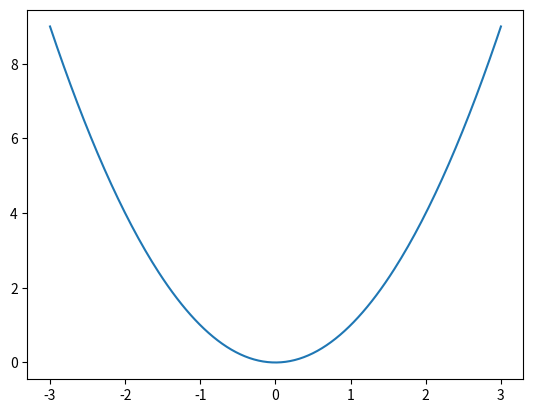

Here is the Python script that generated this plot:
"""Validate Ch1.3: Functions and the plot_function template logic."""
import numpy as np

# Test linspace: should create evenly spaced points
x = np.linspace(-3, 3, 200)
assert len(x) == 200
assert abs(x[0] - (-3.0)) < 1e-10
assert abs(x[-1] - 3.0) < 1e-10
dx = np.diff(x)
assert np.allclose(dx, dx[0], atol=1e-10)

# Test plot_function logic (without matplotlib for headless validation)
def plot_function(f, x_range=(-3, 3), n_points=200):
    x = np.linspace(x_range[0], x_range[1], n_points)
    y = f(x)
    return x, y

# Linear function
x, y = plot_function(lambda x: 2*x + 3)
assert abs(y[100] - (2*x[100] + 3)) < 1e-10

# Quadratic
x, y = plot_function(lambda x: x**2)
assert abs(y[50] - x[50]**2) < 1e-10

# Sigmoid: values in (0, 1)
sigmoid = lambda x: 1 / (1 + np.exp(-x))
assert 0 < sigmoid(0) < 1
assert sigmoid(-10) < 0.001
assert sigmoid(10) > 0.999

# ReLU: max(0, x)
relu = lambda x: np.maximum(0, x)
assert relu(-5) == 0
assert relu(0) == 0
assert relu(5) == 5
x_vec = np.array([-3, -2, -1, 0, 1, 2, 3])
assert np.array_equal(relu(x_vec), np.array([0, 0, 0, 0, 1, 2, 3]))

# Cubic function
cubic = lambda x: x**3
x_test = np.array([-2, -1, 0, 1, 2])
assert np.array_equal(cubic(x_test), np.array([-8, -1, 0, 1, 8]))

# Try matplotlib if available (non-blocking)
try:
    import matplotlib
    matplotlib.use('Agg')
    import matplotlib.pyplot as plt
    fig, ax = plt.subplots()
    ax.plot(x, y)
    plt.close(fig)
    print("Ch1.3 OK -- plot_function + sigmoid/ReLU/cubic verified (matplotlib available)")
except ImportError:
    print("Ch1.3 OK -- plot_function + sigmoid/ReLU/cubic verified (matplotlib not installed)")
